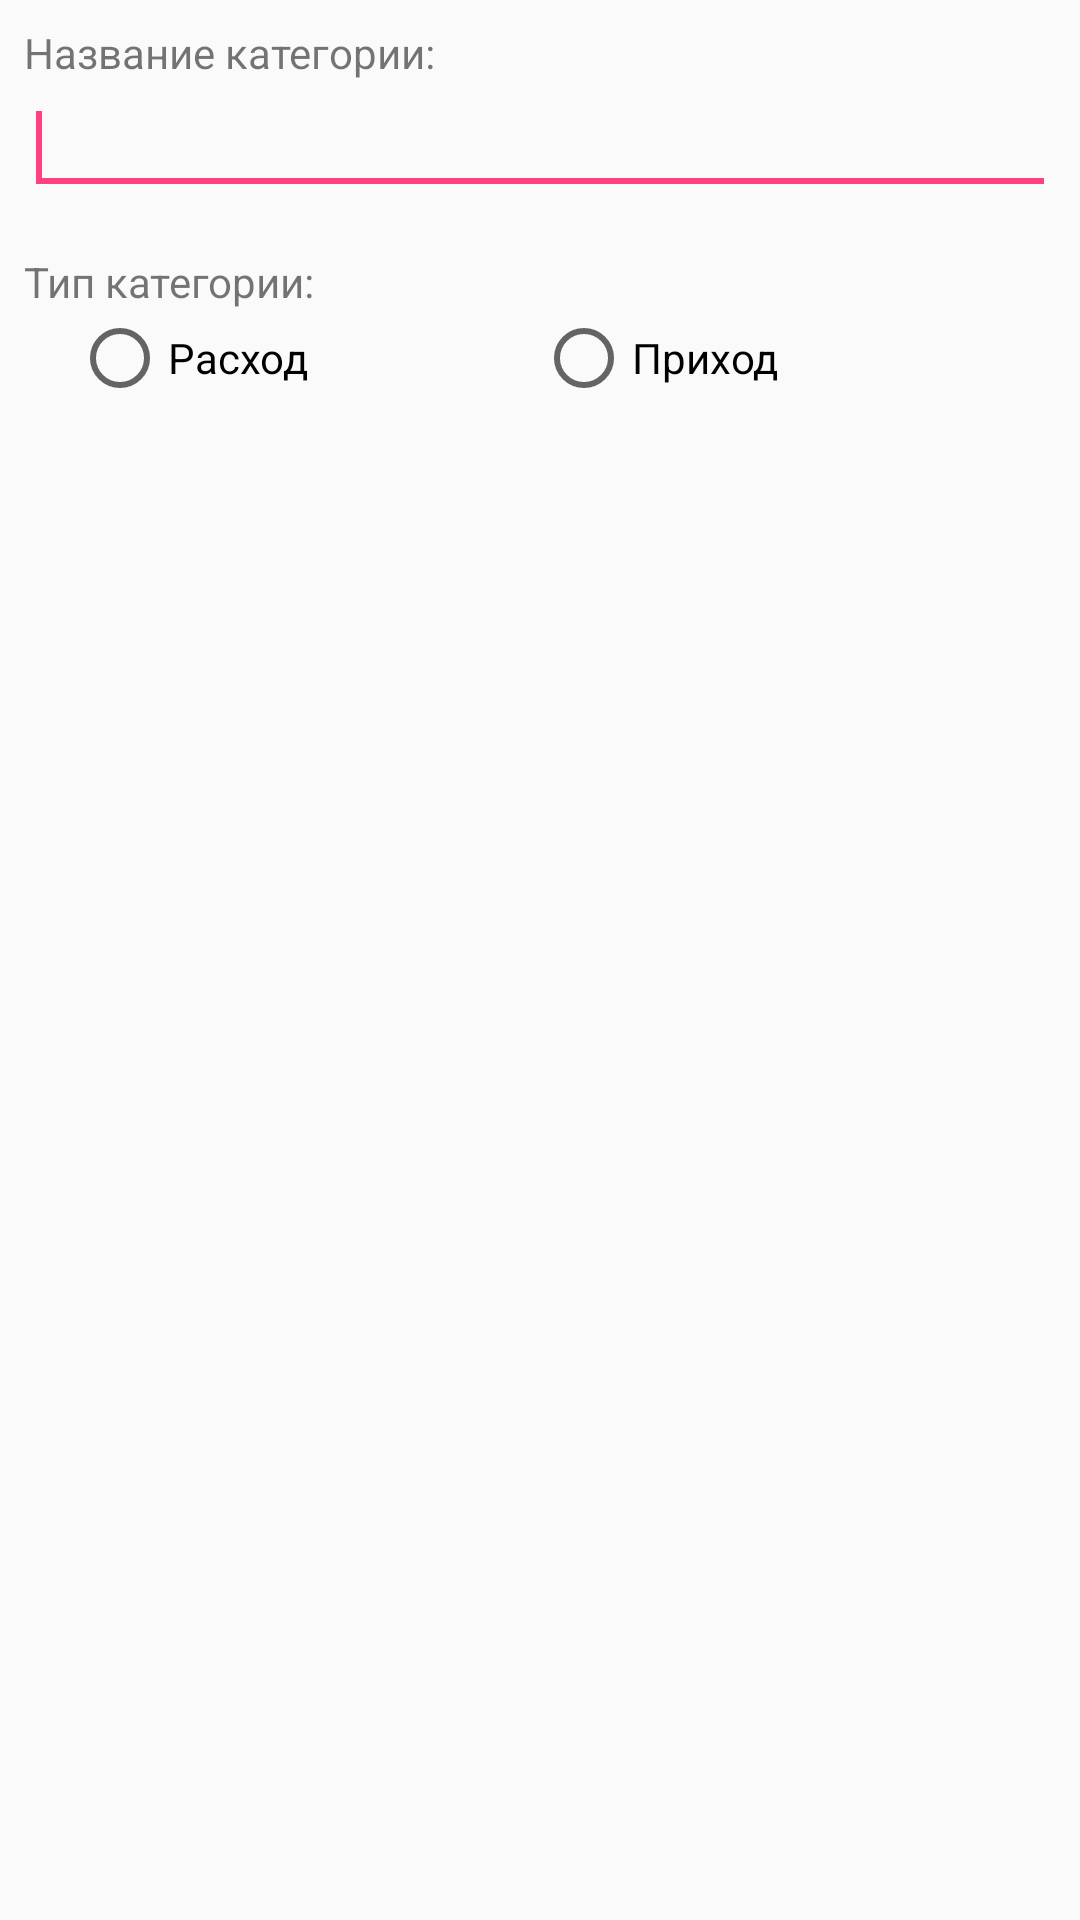

Layout XML and referenced resources for this Android screen:
<!-- AndroidManifest.xml: application theme AppTheme -->
<!-- res/layout/category_layout.xml -->
<?xml version="1.0" encoding="utf-8"?>
<android.support.constraint.ConstraintLayout
    xmlns:android="http://schemas.android.com/apk/res/android"
    xmlns:tools="http://schemas.android.com/tools"
    android:layout_width="match_parent"
    android:layout_height="match_parent">

    <LinearLayout
        android:layout_width="match_parent"
        android:layout_height="wrap_content"
        android:orientation="vertical"
        android:padding="@dimen/dim_8dp">

        <TextView
            android:id="@+id/textViewNameTitle"
            android:layout_width="match_parent"
            android:layout_height="wrap_content"
            android:text="@string/category_name_title"
            android:labelFor="@id/editTextName"/>

        <EditText
            android:id="@+id/editTextName"
            android:layout_width="match_parent"
            android:layout_height="wrap_content"
            android:ems="10"
            android:inputType="textPersonName"
            android:text="">
            <requestFocus/>
        </EditText>

        <TextView
            android:id="@+id/textViewTypeTitle"
            android:layout_width="match_parent"
            android:layout_height="0dp"
            android:layout_gravity="center_vertical"
            android:layout_marginTop="@dimen/fab_margin"
            android:layout_weight="1"
            android:text="@string/type_title"
            tools:layout_editor_absoluteX="1dp"
            tools:layout_editor_absoluteY="0dp"/>

        <RadioGroup
            android:layout_width="match_parent"
            android:layout_height="wrap_content"
            android:orientation="horizontal"
            android:paddingEnd="@dimen/fab_margin"
            android:paddingStart="@dimen/fab_margin">

            <RadioButton
                android:id="@+id/radioButtonExpense"
                android:layout_width="wrap_content"
                android:layout_height="wrap_content"
                android:layout_weight="1"
                android:text="@string/type_expense"/>

            <RadioButton
                android:id="@+id/radioButtonIncome"
                android:layout_width="wrap_content"
                android:layout_height="wrap_content"
                android:layout_weight="1"
                android:text="@string/type_incoming"/>

        </RadioGroup>

    </LinearLayout>

</android.support.constraint.ConstraintLayout>
<!-- resources referenced by this layout -->
<resources>
  <dimen name="dim_8dp">8dp</dimen>
  <dimen name="fab_margin">16dp</dimen>
  <string name="category_name_title">Название категории:</string>
  <string name="type_expense">Расход</string>
  <string name="type_incoming">Приход</string>
  <string name="type_title">Тип категории:</string>
  <style name="AppTheme" parent="Theme.AppCompat.Light.DarkActionBar">
          
          <item name="colorPrimary">@color/colorPrimary</item>
          <item name="colorPrimaryDark">@color/colorPrimaryDark</item>
          <item name="colorAccent">@color/colorAccent</item>
      </style>
  <color name="colorPrimary">#3f51b5</color>
  <color name="colorPrimaryDark">#303F9F</color>
  <color name="colorAccent">#ff4081</color>
</resources>
